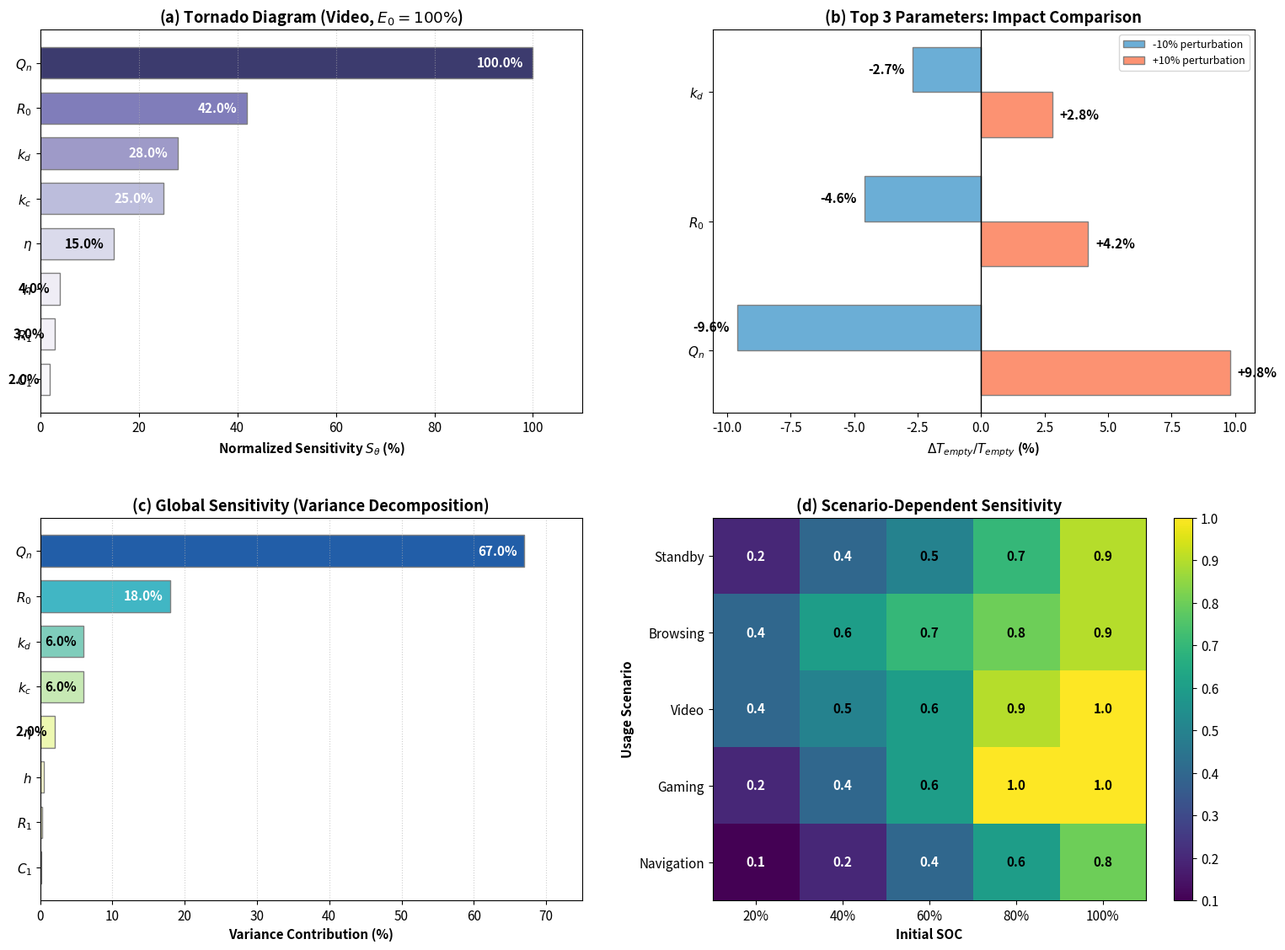

Reproduce this figure in Python.
import numpy as np
import matplotlib.pyplot as plt

# ==========================================
# Figure 11: 敏感度全面解析 (Sensitivity Analysis)
# ==========================================
fig = plt.figure(figsize=(16, 12))
plt.rcParams['font.size'] = 11

# ---------------------------------------------------
# (a) 归一化敏感度龙卷风图 (Tornado Diagram)
# ---------------------------------------------------
ax1 = fig.add_subplot(2, 2, 1)
params_a = ['Q_n', 'R_0', 'k_d', 'k_c', '\eta', 'h', 'R_1', 'C_1']
sens_a = [100.0, 42.0, 28.0, 25.0, 15.0, 4.0, 3.0, 2.0]
# 颜色从深紫到浅紫渐变
colors_a = ['#3C3B6E', '#807DBA', '#9E9AC8', '#BCBDDC', '#DADAEB', '#EFEDF5', '#F2F0F7', '#F8F7FA']

y_pos_a = np.arange(len(params_a))
bars1 = ax1.barh(y_pos_a, sens_a, color=colors_a, edgecolor='gray', height=0.7)
ax1.set_yticks(y_pos_a)
ax1.set_yticklabels([f'${p}$' for p in params_a], fontweight='bold')
ax1.invert_yaxis()  # 让最大值排在最上面
ax1.set_xlabel('Normalized Sensitivity $S_\\theta$ (%)', fontweight='bold')
ax1.set_title('(a) Tornado Diagram (Video, $E_0=100\%$)', fontweight='bold')
ax1.set_xlim(0, 110)
ax1.grid(axis='x', linestyle=':', alpha=0.6)

# 添加数值标签
for bar in bars1:
    ax1.text(bar.get_width() - 2, bar.get_y() + bar.get_height()/2, 
             f'{bar.get_width()}%', va='center', ha='right', color='white' if bar.get_width()>20 else 'black', fontweight='bold')

# ---------------------------------------------------
# (b) 前三大参数的正负扰动影响对比
# ---------------------------------------------------
ax2 = fig.add_subplot(2, 2, 2)
params_b = ['k_d', 'R_0', 'Q_n']
pos_10 = [2.8, 4.2, 9.8]   # +10% 扰动带来的续航变化
neg_10 = [-2.7, -4.6, -9.6] # -10% 扰动带来的续航变化

y_pos_b = np.arange(len(params_b))
height = 0.35
ax2.barh(y_pos_b - height/2, neg_10, height, label='-10% perturbation', color='#6BAED6', edgecolor='gray')
ax2.barh(y_pos_b + height/2, pos_10, height, label='+10% perturbation', color='#FC9272', edgecolor='gray')

ax2.set_yticks(y_pos_b)
ax2.set_yticklabels([f'${p}$' for p in params_b], fontweight='bold')
ax2.invert_yaxis()
ax2.axvline(0, color='black', linewidth=1)
ax2.set_xlabel('$\Delta T_{empty}/T_{empty}$ (%)', fontweight='bold')
ax2.set_title('(b) Top 3 Parameters: Impact Comparison', fontweight='bold')
ax2.legend(loc='upper right', fontsize=9)

# 添加标注
for i, (p, n) in enumerate(zip(pos_10, neg_10)):
    ax2.text(p + 0.3, i + height/2, f'+{p}%', va='center', fontweight='bold')
    ax2.text(n - 0.3, i - height/2, f'{n}%', va='center', ha='right', fontweight='bold')

# ---------------------------------------------------
# (c) 全局方差分解 (Global Sensitivity)
# ---------------------------------------------------
ax3 = fig.add_subplot(2, 2, 3)
var_contrib = [67.0, 18.0, 6.0, 6.0, 2.0, 0.5, 0.3, 0.2]
bars3 = ax3.barh(y_pos_a, var_contrib, color=['#225EA8', '#41B6C4', '#7FCDBB', '#C7E9B4', '#EDF8B1', '#FFFFCC', '#FFFFCC', '#FFFFCC'], edgecolor='gray', height=0.7)
ax3.set_yticks(y_pos_a)
ax3.set_yticklabels([f'${p}$' for p in params_a], fontweight='bold')
ax3.invert_yaxis()
ax3.set_xlabel('Variance Contribution (%)', fontweight='bold')
ax3.set_title('(c) Global Sensitivity (Variance Decomposition)', fontweight='bold')
ax3.set_xlim(0, 75)
ax3.grid(axis='x', linestyle=':', alpha=0.6)

for bar in bars3:
    if bar.get_width() > 1:
        ax3.text(bar.get_width() - 1, bar.get_y() + bar.get_height()/2, f'{bar.get_width()}%', va='center', ha='right', color='white' if bar.get_width()>10 else 'black', fontweight='bold')

# ---------------------------------------------------
# (d) 基于场景的敏感度热力图 (Scenario-Dependent Sensitivity)
# ---------------------------------------------------
ax4 = fig.add_subplot(2, 2, 4)
socs = [20, 40, 60, 80, 100]
scenarios = ['Navigation', 'Gaming', 'Video', 'Browsing', 'Standby']
# 伪造一个逐渐递增的热力图矩阵以吻合原图趋势
heatmap_data = np.array([
    [0.1, 0.2, 0.4, 0.6, 0.8],
    [0.2, 0.4, 0.6, 1.0, 1.0],
    [0.4, 0.5, 0.6, 0.9, 1.0],
    [0.4, 0.6, 0.7, 0.8, 0.9],
    [0.2, 0.4, 0.5, 0.7, 0.9]
])

cax = ax4.imshow(heatmap_data, cmap='viridis', origin='lower', aspect='auto')
ax4.set_xticks(np.arange(len(socs)))
ax4.set_yticks(np.arange(len(scenarios)))
ax4.set_xticklabels([f'{s}%' for s in socs])
ax4.set_yticklabels(scenarios)
ax4.set_xlabel('Initial SOC', fontweight='bold')
ax4.set_ylabel('Usage Scenario', fontweight='bold')
ax4.set_title('(d) Scenario-Dependent Sensitivity', fontweight='bold')

# 填充文字
for i in range(len(scenarios)):
    for j in range(len(socs)):
        ax4.text(j, i, f'{heatmap_data[i, j]:.1f}', ha='center', va='center', color='white' if heatmap_data[i, j] < 0.5 else 'black', fontweight='bold')

fig.colorbar(cax, ax=ax4)

plt.tight_layout(pad=3.0)
plt.show()
